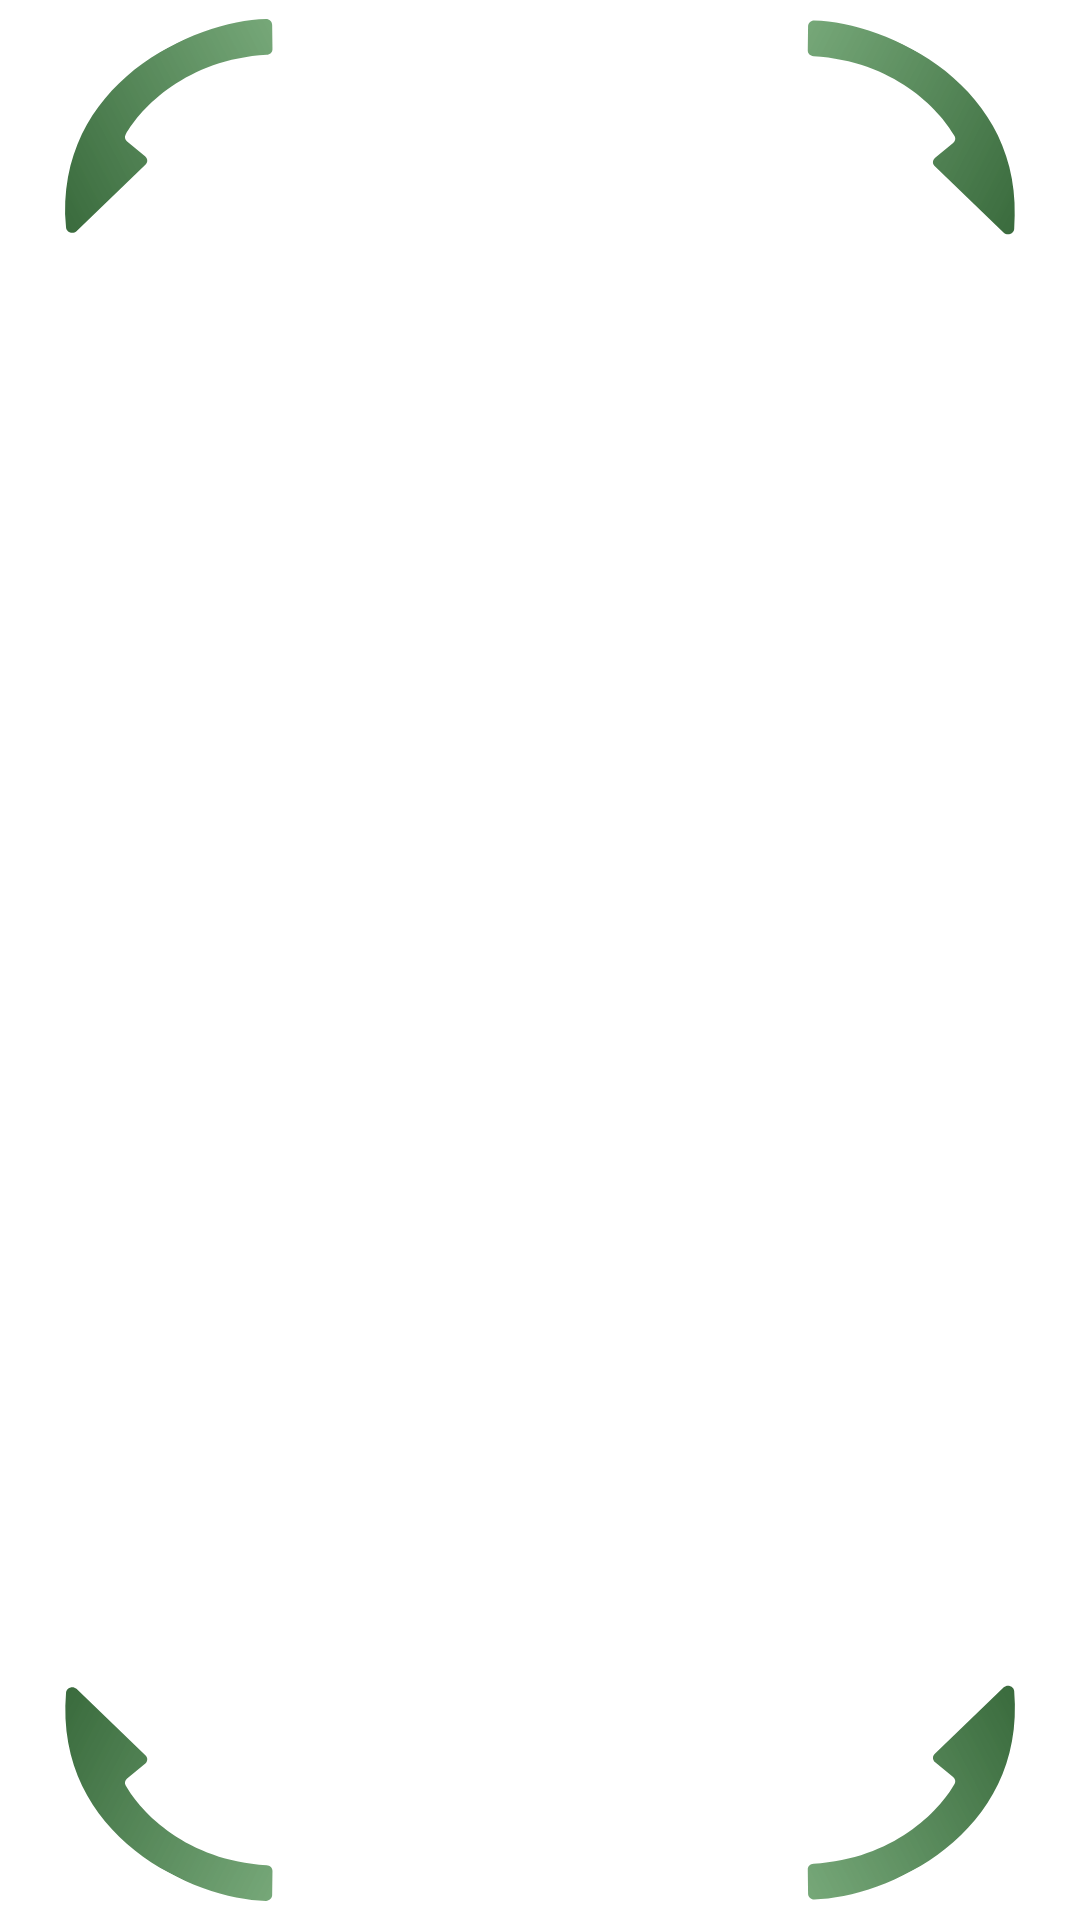

Reconstruct the res/layout file that produces this screen, plus the resources it refers to.
<!-- AndroidManifest.xml: application theme Theme.TrashOut -->
<!-- res/layout/camera_bounds.xml -->
<?xml version="1.0" encoding="utf-8"?>
<FrameLayout xmlns:android="http://schemas.android.com/apk/res/android"
    android:layout_width="match_parent"
    android:layout_height="match_parent">

    <ImageView
        android:layout_width="wrap_content"
        android:layout_height="wrap_content"
        android:layout_gravity="bottom|start"
        android:src="@drawable/ic_arrow_bottom_left" />

    <ImageView
        android:layout_width="wrap_content"
        android:layout_height="wrap_content"
        android:layout_gravity="top|end"
        android:src="@drawable/ic_arrow_top_right" />

    <ImageView
        android:layout_width="wrap_content"
        android:layout_height="wrap_content"
        android:layout_gravity="top|start"
        android:src="@drawable/ic_arrow_top_left" />

    <ImageView
        android:layout_width="wrap_content"
        android:layout_height="wrap_content"
        android:layout_gravity="bottom|end"
        android:src="@drawable/ic_arrow_bottom_right" />

</FrameLayout>
<!-- resources referenced by this layout -->
<resources>
  <!-- drawable ic_arrow_bottom_left (drawable) -->
  <vector xmlns:android="http://schemas.android.com/apk/res/android"
      xmlns:aapt="http://schemas.android.com/aapt"
      android:width="110dp"
      android:height="80dp"
      android:viewportWidth="110"
      android:viewportHeight="80">
    <group>
      <clip-path
          android:pathData="M90.723,71.705L90.824,63.625C90.836,62.616 89.992,61.81 88.905,61.747C62.28,60.214 46.954,44.172 41.856,35.091C41.441,34.35 41.674,33.435 42.375,32.854L48.359,27.9C49.255,27.157 49.339,25.904 48.542,25.137L25.493,2.951C24.299,1.801 22.15,2.542 22.014,4.172C17.992,52.292 64.888,73.14 88.631,73.631C89.775,73.655 90.71,72.763 90.723,71.705Z"/>
      <path
          android:pathData="M0,35.046l86.603,44.954l22.143,-34.482l-86.603,-44.954z">
        <aapt:attr name="android:fillColor">
          <gradient 
              android:startY="17.804817"
              android:startX="11.071438"
              android:endY="65.00681"
              android:endX="102.00438"
              android:type="linear">
            <item android:offset="0" android:color="#FF38693B"/>
            <item android:offset="1" android:color="#CC59975C"/>
          </gradient>
        </aapt:attr>
      </path>
    </group>
  </vector>
  <!-- drawable ic_arrow_top_left (drawable) -->
  <vector xmlns:android="http://schemas.android.com/apk/res/android"
      xmlns:aapt="http://schemas.android.com/aapt"
      android:width="110dp"
      android:height="80dp"
      android:viewportWidth="110"
      android:viewportHeight="80">
    <group>
      <clip-path
          android:pathData="M90.723,8.295L90.824,16.375C90.836,17.384 89.992,18.19 88.905,18.253C62.28,19.785 46.954,35.828 41.856,44.909C41.441,45.65 41.674,46.565 42.375,47.146L48.359,52.1C49.255,52.843 49.339,54.096 48.542,54.863L25.493,77.049C24.299,78.199 22.15,77.458 22.014,75.828C17.992,27.708 64.888,6.86 88.631,6.369C89.775,6.345 90.71,7.237 90.723,8.295Z"/>
      <path
          android:pathData="M0,44.954l86.603,-44.954l22.143,34.482l-86.603,44.954z">
        <aapt:attr name="android:fillColor">
          <gradient 
              android:startY="62.195183"
              android:startX="11.071438"
              android:endY="14.993189"
              android:endX="102.00438"
              android:type="linear">
            <item android:offset="0" android:color="#FF38693B"/>
            <item android:offset="1" android:color="#CC59975C"/>
          </gradient>
        </aapt:attr>
      </path>
    </group>
  </vector>
  <style name="Theme.TrashOut" parent="Theme.MaterialComponents.DayNight.DarkActionBar">
          
          <item name="colorPrimary">@color/purple_500</item>
          <item name="colorPrimaryVariant">@color/purple_700</item>
          <item name="colorOnPrimary">@color/white</item>
          
          <item name="colorSecondary">@color/teal_200</item>
          <item name="colorSecondaryVariant">@color/teal_700</item>
          <item name="colorOnSecondary">@color/black</item>
          
          <item name="android:statusBarColor" tools:targetApi="l">?attr/colorPrimaryVariant</item>
          
      </style>
  <color name="purple_500">#FF6200EE</color>
  <color name="purple_700">#FF3700B3</color>
  <color name="white">#FFFFFFFF</color>
  <color name="teal_200">#FF03DAC5</color>
  <color name="teal_700">#FF018786</color>
  <color name="black">#FF000000</color>
</resources>
